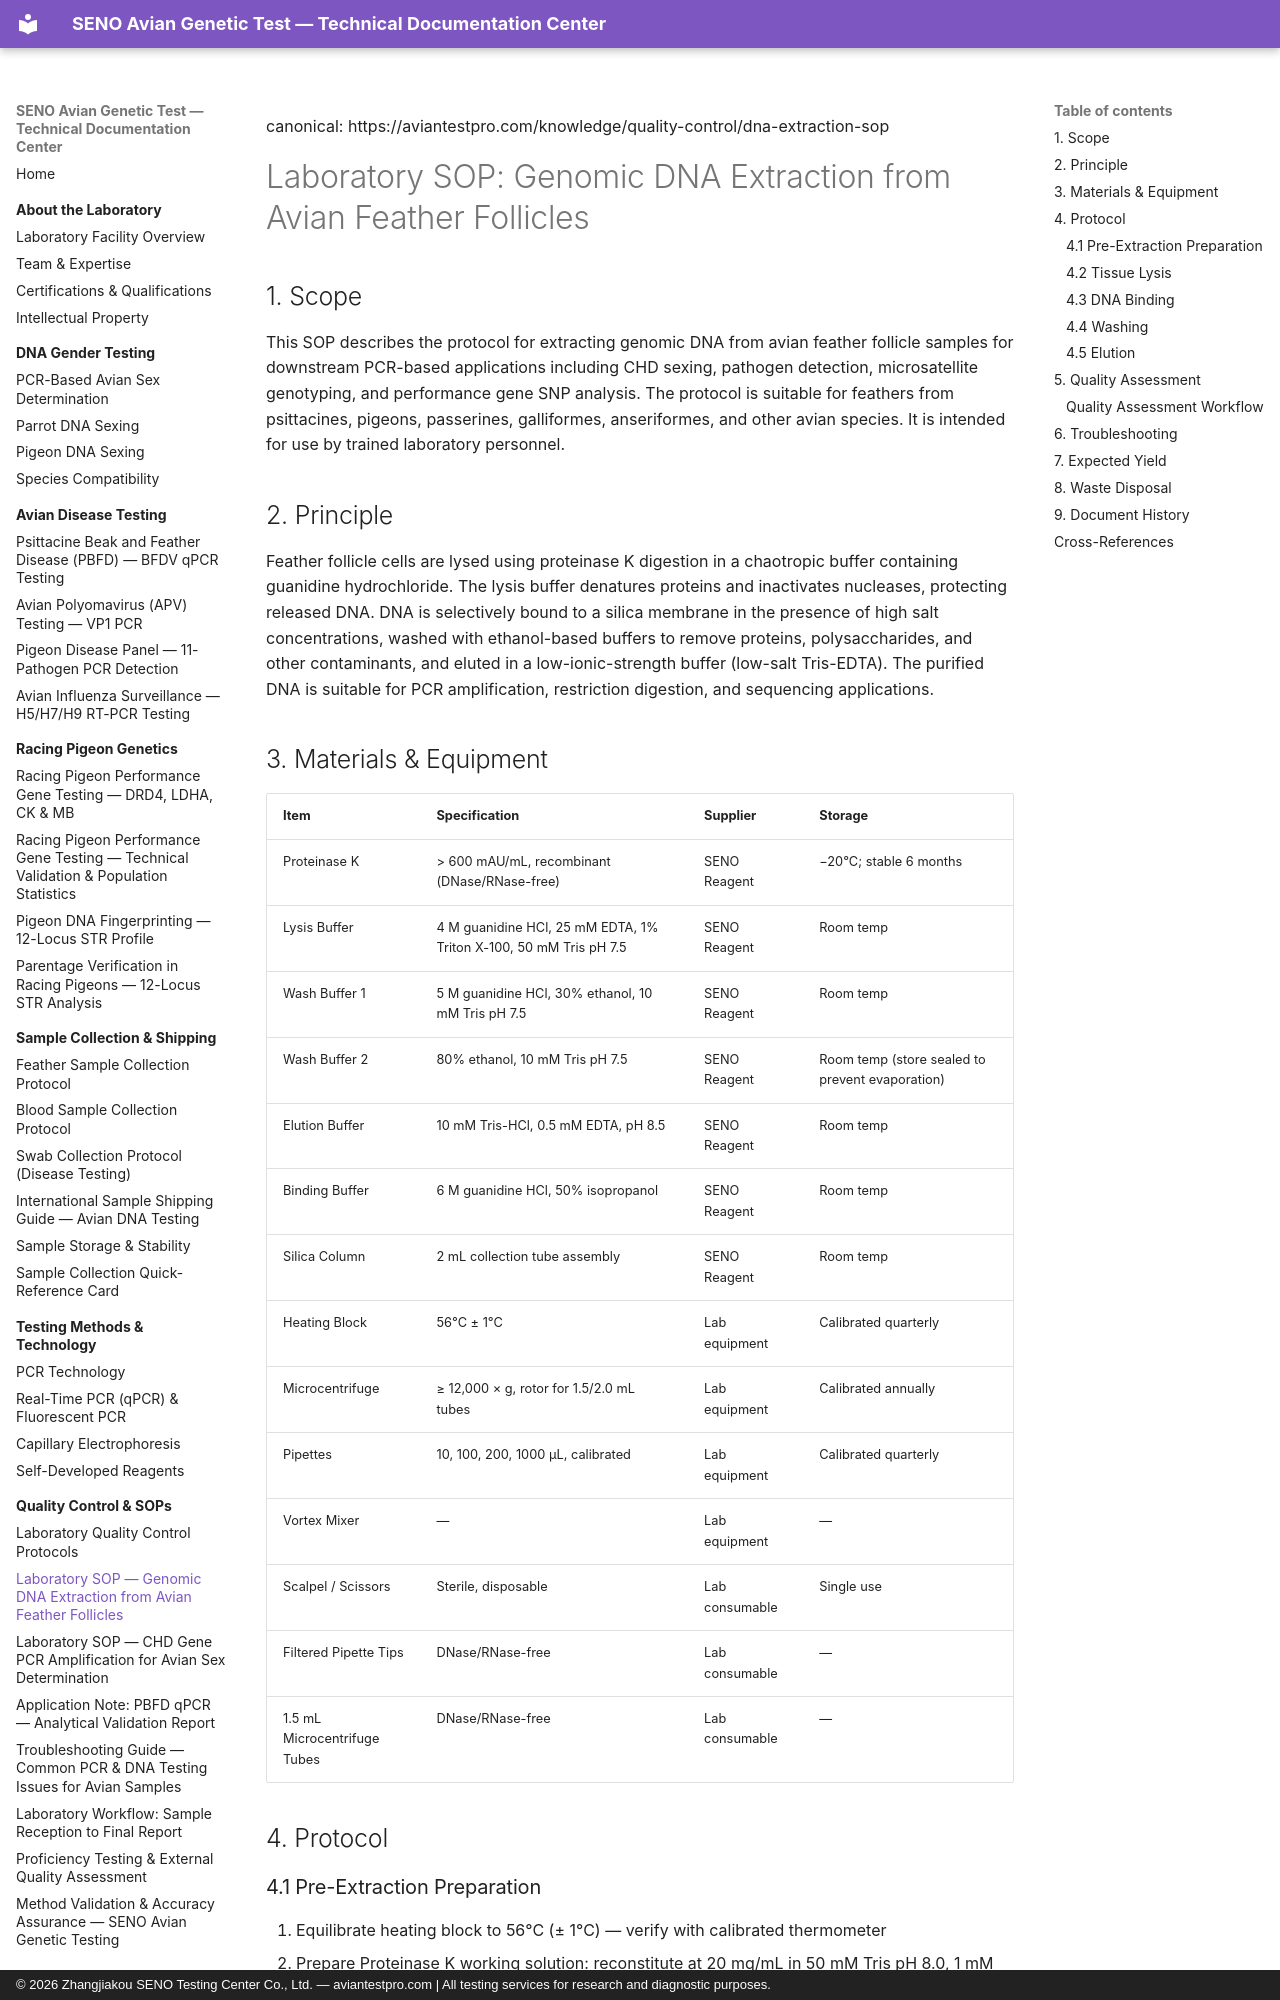

repository: martinxionbiotech-max/aviantestpro.com · page: quality-control/dna-extraction-sop/index.html · generator: mkdocs · copyright: © 2026 Zhangjiakou SENO Testing Center Co., Ltd. — aviantestpro.com | All testing services for research and diagnostic purposes.

---
title: Laboratory SOP — Genomic DNA Extraction from Avian Feather Follicles
description: Standard operating procedure for extracting genomic DNA from avian feather follicle samples. Covers proteinase K digestion, silica-membrane purification, binding, washing, elution, quality assessment, troubleshooting, and expected yields by species.
canonical: https://aviantestpro.com/knowledge/quality-control/dna-extraction-sop
keywords: DNA extraction, feather follicle DNA, avian DNA extraction, silica column DNA purification, proteinase K digestion, genomic DNA, avian sample preparation, DNA purification protocol, feather sample processing, nucleic acid extraction, bird DNA, PCR template preparation
datePublished: 2025-01-15
dateModified: 2026-07-21
---
canonical: https://aviantestpro.com/knowledge/quality-control/dna-extraction-sop


# Laboratory SOP: Genomic DNA Extraction from Avian Feather Follicles


## 1. Scope

This SOP describes the protocol for extracting genomic DNA from avian feather follicle samples for downstream PCR-based applications including CHD sexing, pathogen detection, microsatellite genotyping, and performance gene SNP analysis. The protocol is suitable for feathers from psittacines, pigeons, passerines, galliformes, anseriformes, and other avian species. It is intended for use by trained laboratory personnel.

## 2. Principle

Feather follicle cells are lysed using proteinase K digestion in a chaotropic buffer containing guanidine hydrochloride. The lysis buffer denatures proteins and inactivates nucleases, protecting released DNA. DNA is selectively bound to a silica membrane in the presence of high salt concentrations, washed with ethanol-based buffers to remove proteins, polysaccharides, and other contaminants, and eluted in a low-ionic-strength buffer (low-salt Tris-EDTA). The purified DNA is suitable for PCR amplification, restriction digestion, and sequencing applications.
